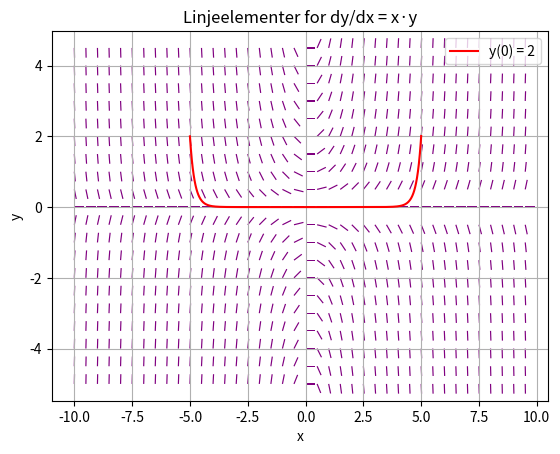

The matplotlib source for this figure:
import numpy as np
import matplotlib.pyplot as plt
from scipy.integrate import solve_ivp


"""
Linjeelementer for differentialligningen dy/dx = x·y

Linjeelementer viser hældningen af løsningskurverne i hvert punkt (x, y).
I hvert punkt beregnes hældningen dy/dx = x·y, og der tegnes et lille
linjeelement med den hældning. På den måde kan man se, hvordan løsningskurverne
forløber uden at løse ligningen analytisk.

Domæne: -5 < x < 5 og -5 < y < 5
"""

# Lav arrays med x- og y-værdier fra -5 til 5 med skridt 1
x = np.arange(-10, 10, 0.5)
y = np.arange(-5, 5, 0.5)

# Lav et gitter: X og Y indeholder alle kombinationer af x- og y-værdier
# så vi kan beregne hældningen i hvert punkt på én gang (vektorisering)
X, Y = np.meshgrid(x, y)

# Beregn hældningskomponenterne i hvert gitterpunkt
# dy/dx = x·y  =>  dy = x·y,  dx = 1 (x er den uafhængige variabel)
dy = X * Y
dx = np.ones(dy.shape)

# Normaliser vektorerne (dx, dy) til enhedsvektorer så alle pile er lige lange.
# Uden normalisering ville pile med stor hældning blive meget længere end andre,
# hvilket gør linjeelementerne svært at aflæse.
norm = np.sqrt(dx**2 + dy**2)
dxu = dx / norm  # x-komponent af enhedsvektoren
dyu = dy / norm  # y-komponent af enhedsvektoren

# Tegn linjeelementerne med quiver (pil-plot)
plt.quiver(X, Y, dxu, dyu, color="purple", headwidth=0, headlength=0, headaxislength=0)

# Løs begyndelsesværdiproblemet y(0) = 2 numerisk og tegn løsningskurven
x0, y0 = 0, 2
sol = solve_ivp(lambda x, y: [x * y[0]], [-5, 5], [y0], dense_output=True)
x_plot = np.linspace(-5, 5, 500)
y_plot = sol.sol(x_plot)[0]
plt.plot(x_plot, y_plot, color="red", label=f"y({x0}) = {y0}")

plt.title("Linjeelementer for dy/dx = x·y")
plt.xlabel("x")
plt.ylabel("y")
plt.legend()
plt.grid(True)
plt.show()
